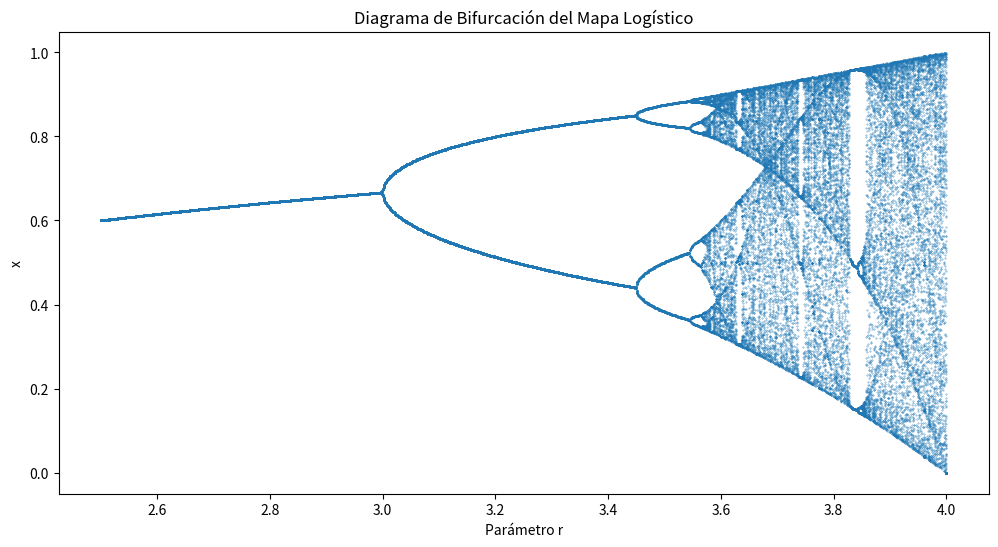

Write the Python code that produced this figure.
# Ejemplo de Diagrama de Bifurcación.
"""
Archivo: Diagrama de Bifurcación.py
[redacted]
Fecha: 2025-30-07
Licencia: MIT
UNESR, Valencia, Carabobo, Republica bolivariana de Venezuela.
Descripción:
Diagrama de Bifurcación.
"""
import numpy as np
import matplotlib.pyplot as plt

def mapa_logistico(x, r):
    return r * x * (1 - x)

def generar_bifurcacion():
    r_vals = np.linspace(2.5, 4.0, 1000)
    x_vals = []
    r_plot = []
    
    for r in r_vals:
        x = 0.5  # Condición inicial
        # Eliminar transitorio
        for _ in range(1000):
            x = mapa_logistico(x, r)
        # Registrar datos
        for _ in range(100):
            x = mapa_logistico(x, r)
            x_vals.append(x)
            r_plot.append(r)
    
    plt.figure(figsize=(12, 6))
    plt.scatter(r_plot, x_vals, s=0.1, alpha=0.8)
    plt.xlabel('Parámetro r')
    plt.ylabel('x')
    plt.title('Diagrama de Bifurcación del Mapa Logístico')
    plt.show()

# Generar diagrama
generar_bifurcacion()